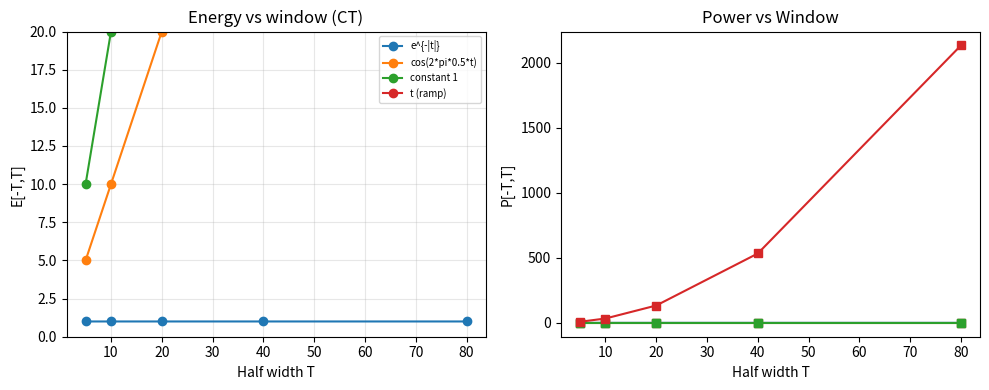

Recreate this plot in Python.
import numpy as np
import matplotlib.pyplot as plt

# ==========================================================
# ANSWER IMPLEMENTATION  (fill in the four functions below)
# ==========================================================

def energy_ct(t: np.ndarray, x: np.ndarray) -> float:
    """Energy of a sampled CT signal: integral of |x|^2 dt (use np.trapezoid)."""
    return float(np.trapezoid(np.abs(x)**2,t))


def power_ct(t: np.ndarray, x: np.ndarray) -> float:
    """Average power of a sampled CT signal: energy / (length of interval)."""
    T = t[-1] - t[0]
    return energy_ct(t,x)/T


def energy_dt(x: np.ndarray) -> float:
    """Energy of a DT signal: sum of |x[n]|^2."""
    return float(np.sum(np.abs(x)**2))


def power_dt(x: np.ndarray) -> float:
    """Average power of a DT signal: mean of |x[n]|^2."""
    # return energy_dt(x)/np.size(x)
    return float(np.mean(np.abs(x)**2))

def classify(energies: np.ndarray, powers: np.ndarray, e_tol: float = 1e6, p_tol: float = 1e-6) -> str:
    """Given energy/power measured over a sequence of GROWING windows, return
    one of "energy", "power", or "neither".
        energy signal : energy converges to a finite limit, power -> 0
        power  signal : energy grows without bound, power -> finite > 0
    """
    E_last = energies[-1]
    P_last = powers[-1]
    energy_settled = abs(energies[-1] - energies[-2]) <=0.02 * abs(energies[-1])

    power_settled = abs(powers[-1]-powers[-2]) <= 0.02 * abs(powers[-1]) 

    if energy_settled and E_last<e_tol:
        return "energy"
    if power_settled and P_last > p_tol:
        return "power"
    return "neither"


# ----------------------------
# Test signals (given)
# ----------------------------
def make_ct_signals():
    return {
        "e^{-|t|}":        lambda t: np.exp(-np.abs(t)),
        "cos(2*pi*0.5*t)": lambda t: np.cos(2 * np.pi * 0.5 * t),
        "constant 1":      lambda t: np.ones_like(t),
        "t (ramp)":        lambda t: t.astype(float),
    }


def make_dt_signals():
    return {
        "(0.8)^n u[n]":    lambda n: np.where(n >= 0, 0.8 ** np.abs(n), 0.0),
        "cos(pi n / 6)":   lambda n: np.cos(np.pi * n / 6),
        "n (ramp)":        lambda n: n.astype(float),
    }


def analyse_ct(xfunc, half_widths):
    Es, Ps = [], []
    for T in half_widths:
        t = np.linspace(-T, T, int(2000 * T) + 1)
        x = xfunc(t)
        Es.append(energy_ct(t, x)); Ps.append(power_ct(t, x))
    return np.array(Es), np.array(Ps)


def analyse_dt(xfunc, half_lengths):
    Es, Ps = [], []
    for M in half_lengths:
        n = np.arange(-M, M + 1)
        x = xfunc(n)
        Es.append(energy_dt(x)); Ps.append(power_dt(x))
    return np.array(Es), np.array(Ps)


def main():
    half_widths = [5, 10, 20, 40, 80]
    

    print("=== Continuous-time signals ===")
    for name, f in make_ct_signals().items():
        E, P = analyse_ct(f, half_widths)
        print(f"{name:22s} | E={E[-1]:.4g}  P={P[-1]:.4g}  -> {classify(E, P)}")
    half_lengths = [24, 120, 600, 1200, 3000]
    print("\n=== Discrete-time signals ===")
    for name, f in make_dt_signals().items():
        E, P = analyse_dt(f, half_lengths)
        print(f"{name:22s} | E={E[-1]:.4g}  P={P[-1]:.4g}  -> {classify(E, P)}")

    # TODO: also produce a plot of E vs window and P vs window (CT signals).
    fig,ax = plt.subplots(1,2,figsize=(10,4))
    for name,f in make_ct_signals().items():
        E,P = analyse_ct(f,half_widths)
        ax[0].plot(half_widths,E,marker='o', label = name)
        ax[1].plot(half_widths,P,marker='s', label = name)
    ax[0].set_title("Energy vs window (CT)")
    ax[0].set_xlabel("Half width T")
    ax[0].set_ylabel("E[-T,T]")
    ax[0].set_ylim(0,20)
    ax[0].legend(fontsize=7)
    ax[0].grid(alpha = .3)
    ax[1].set_title("Power vs Window")
    ax[1].set_xlabel("Half width T")
    ax[1].set_ylabel("P[-T,T]")
    fig.tight_layout()
    plt.show()


if __name__ == "__main__":
    main()
